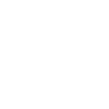
t = 0.00 s
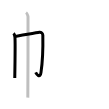
t = 2.25 s
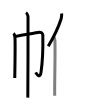
t = 4.50 s
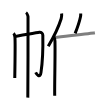
t = 6.50 s
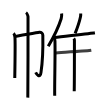
t = 8.75 s
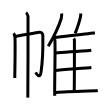
t = 11.00 s

The animated SVG that drew these frames (rendered in a browser with its animation timeline set to each time). Animation: 11 SMIL elements (animate=11); one cycle of 11.00 s.

<svg width="109px" height="109px" viewBox="0 0 px 109px" xmlns="http://www.w3.org/2000/svg" xmlns:xlink="http://www.w3.org/1999/xlink" xml:space="preserve" version="1.1"  baseProfile="full">
<path d="M13.49,33.31c0.43,0.39,1.33,2.88,1.42,3.65c0.34,3.04-0.06,36.17-0.14,40.98" style="fill:none;stroke:black;stroke-width:3;opacity:0">
  <animate attributeType="CSS" attributeName="opacity" from="0" to="1" begin="0s" dur="1s" repeatCount="Indefinite" fill="freeze" />
</path>
<path d="M15.29,36.25c2.47-0.27,22.15-3.91,23.99-4.07c2.16-0.19,3.52,1.34,3.55,3.07C43,44,42.24,64.09,40.97,72.63c-0.91,6.14-4.25,1.85-5.29-0.27" style="fill:none;stroke:black;stroke-width:3;opacity:0">
  <animate attributeType="CSS" attributeName="opacity" from="0" to="1" begin="1s" dur="1s" repeatCount="Indefinite" fill="freeze" />
</path>
<path d="M26,12.63c0.61,0.42,1.89,3.18,2.01,4.03c0.12,0.85-0.08,75.66-0.2,80.97" style="fill:none;stroke:black;stroke-width:3;opacity:0">
  <animate attributeType="CSS" attributeName="opacity" from="0" to="1" begin="2s" dur="1s" repeatCount="Indefinite" fill="freeze" />
</path>
<path d="M61.64,13.5c0.14,1.64-0.04,3.79-0.48,5.2c-2.83,8.97-6.42,16.56-12.9,27.48" style="fill:none;stroke:black;stroke-width:3;opacity:0">
  <animate attributeType="CSS" attributeName="opacity" from="0" to="1" begin="3s" dur="1s" repeatCount="Indefinite" fill="freeze" />
</path>
<path d="M53.69,36.77c0.69,0.91,1.22,2.89,1.26,4.3c0.41,12.52-0.56,48.16-0.22,54.68" style="fill:none;stroke:black;stroke-width:3;opacity:0">
  <animate attributeType="CSS" attributeName="opacity" from="0" to="1" begin="4s" dur="1s" repeatCount="Indefinite" fill="freeze" />
</path>
<path d="M80.7,13.5c0.06,1.02-0.01,2.35-0.2,3.23c-1.17,5.56-2.66,9.86-5.36,16.63" style="fill:none;stroke:black;stroke-width:3;opacity:0">
  <animate attributeType="CSS" attributeName="opacity" from="0" to="1" begin="5s" dur="1s" repeatCount="Indefinite" fill="freeze" />
</path>
<path d="M54.75,37.56c9.66-1.2,36.71-4.09,40.14-4.74" style="fill:none;stroke:black;stroke-width:3;opacity:0">
  <animate attributeType="CSS" attributeName="opacity" from="0" to="1" begin="6s" dur="1s" repeatCount="Indefinite" fill="freeze" />
</path>
<path d="M73.73,38.48c0.39,0.46,0.69,1.1,0.69,1.89c0,8.12,0.04,38.15-0.19,50.94" style="fill:none;stroke:black;stroke-width:3;opacity:0">
  <animate attributeType="CSS" attributeName="opacity" from="0" to="1" begin="7s" dur="1s" repeatCount="Indefinite" fill="freeze" />
</path>
<path d="M55.82,53.01c8.68-0.76,32.24-2.32,35.47-2.85" style="fill:none;stroke:black;stroke-width:3;opacity:0">
  <animate attributeType="CSS" attributeName="opacity" from="0" to="1" begin="8s" dur="1s" repeatCount="Indefinite" fill="freeze" />
</path>
<path d="M54.91,70.48c7.94-0.82,33.05-2.51,36.45-2.96" style="fill:none;stroke:black;stroke-width:3;opacity:0">
  <animate attributeType="CSS" attributeName="opacity" from="0" to="1" begin="9s" dur="1s" repeatCount="Indefinite" fill="freeze" />
</path>
<path d="M54.91,92.53c7.98-1.18,39.42-1.43,42.84-2.08" style="fill:none;stroke:black;stroke-width:3;opacity:0">
  <animate attributeType="CSS" attributeName="opacity" from="0" to="1" begin="10s" dur="1s" repeatCount="Indefinite" fill="freeze" />
</path>
</svg>
